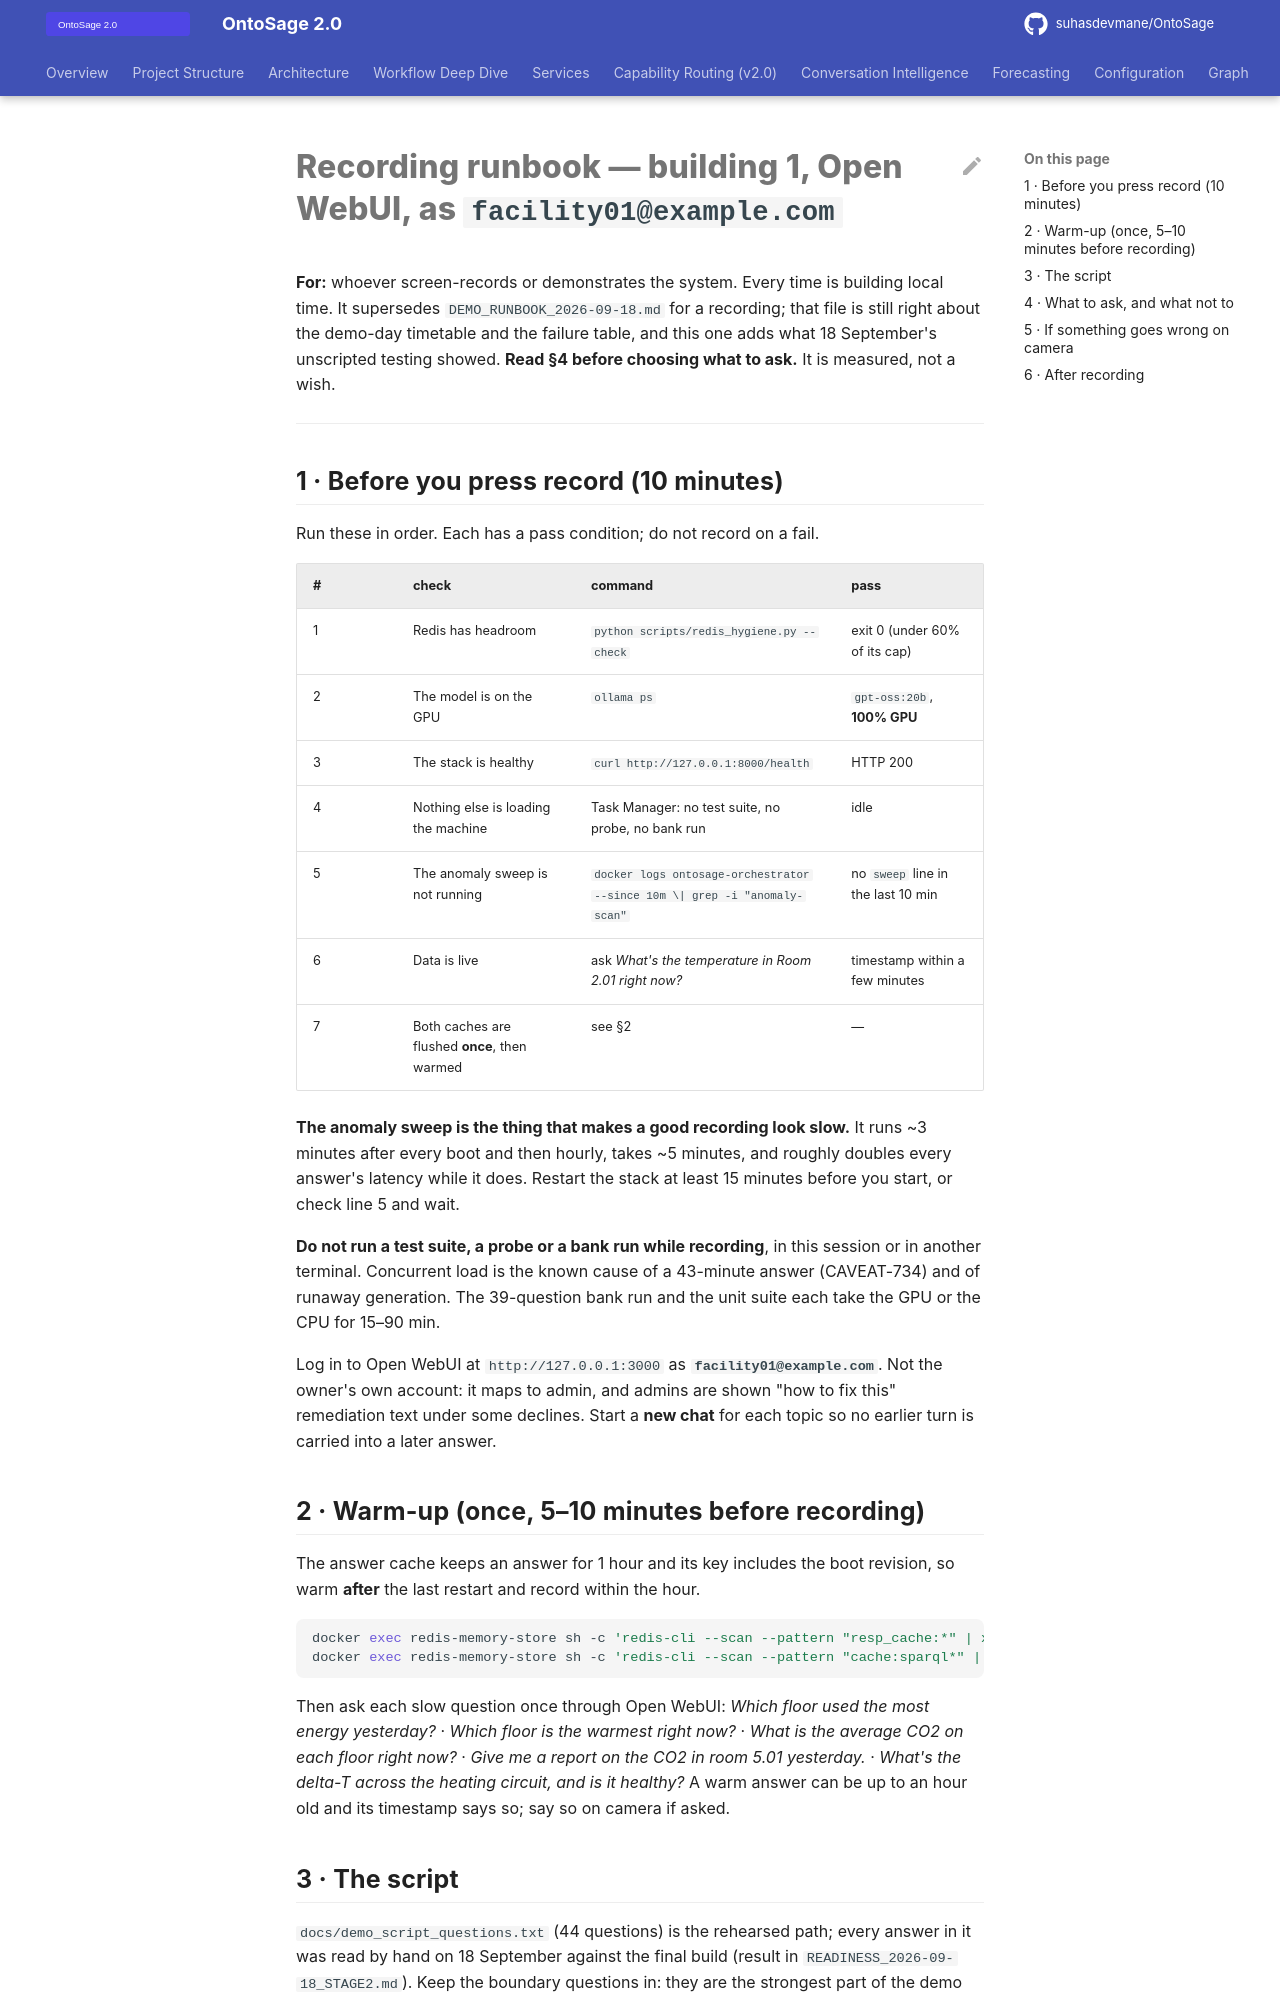

repository: suhasdevmane/OntoSage · page: RECORDING_RUNBOOK_2026-09-18/index.html · generator: mkdocs

# Recording runbook — building 1, Open WebUI, as `facility01@example.com`

**For:** whoever screen-records or demonstrates the system. Every time is building local time.
It supersedes `DEMO_RUNBOOK_2026-09-18.md` for a recording; that file is still right about the
demo-day timetable and the failure table, and this one adds what 18 September's unscripted testing
showed. **Read §4 before choosing what to ask.** It is measured, not a wish.

---

## 1 · Before you press record (10 minutes)

Run these in order. Each has a pass condition; do not record on a fail.

| # | check | command | pass |
|---|---|---|---|
| 1 | Redis has headroom | `python scripts/redis_hygiene.py --check` | exit 0 (under 60% of its cap) |
| 2 | The model is on the GPU | `ollama ps` | `gpt-oss:20b`, **100% GPU** |
| 3 | The stack is healthy | `curl http://127.0.0.1:8000/health` | HTTP 200 |
| 4 | Nothing else is loading the machine | Task Manager: no test suite, no probe, no bank run | idle |
| 5 | The anomaly sweep is not running | `docker logs ontosage-orchestrator --since 10m \| grep -i "anomaly-scan"` | no `sweep` line in the last 10 min |
| 6 | Data is live | ask *What's the temperature in Room 2.01 right now?* | timestamp within a few minutes |
| 7 | Both caches are flushed **once**, then warmed | see §2 | — |

**The anomaly sweep is the thing that makes a good recording look slow.** It runs ~3 minutes after
every boot and then hourly, takes ~5 minutes, and roughly doubles every answer's latency while it
does. Restart the stack at least 15 minutes before you start, or check line 5 and wait.

**Do not run a test suite, a probe or a bank run while recording**, in this session or in another
terminal. Concurrent load is the known cause of a 43-minute answer (CAVEAT-734) and of runaway
generation. The 39-question bank run and the unit suite each take the GPU or the CPU for 15–90 min.

Log in to Open WebUI at `http://127.0.0.1:3000` as **`facility01@example.com`**. Not the owner's
own account: it maps to admin, and admins are shown "how to fix this" remediation text under some
declines. Start a **new chat** for each topic so no earlier turn is carried into a later answer.

## 2 · Warm-up (once, 5–10 minutes before recording)

The answer cache keeps an answer for 1 hour and its key includes the boot revision, so warm **after**
the last restart and record within the hour.

```bash
docker exec redis-memory-store sh -c 'redis-cli --scan --pattern "resp_cache:*" | xargs -r redis-cli DEL'
docker exec redis-memory-store sh -c 'redis-cli --scan --pattern "cache:sparql*" | xargs -r redis-cli DEL'
```

Then ask each slow question once through Open WebUI: *Which floor used the most energy yesterday?*
· *Which floor is the warmest right now?* · *What is the average CO2 on each floor right now?* ·
*Give me a report on the CO2 in room 5.01 yesterday.* · *What's the delta-T across the heating
circuit, and is it healthy?* A warm answer can be up to an hour old and its timestamp says so; say so
on camera if asked.
